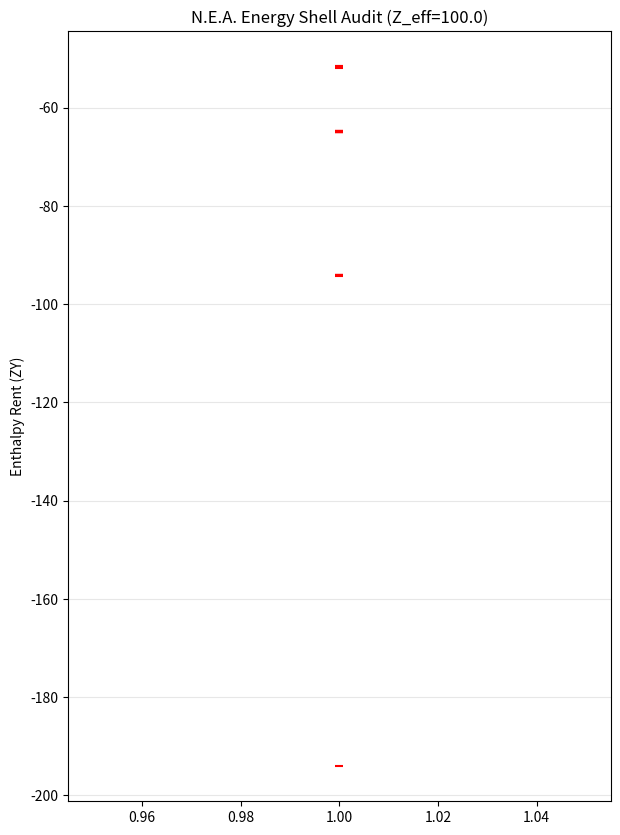

This figure's Python source:
import numpy as np
import scipy.sparse as sp
from scipy.sparse.linalg import eigsh
import matplotlib.pyplot as plt

def audit_and_tune_levels(L=31, Z_eff=60.0):
    """
    通过增大 Z_eff 强制压低基态，拉开能级间距。
    """
    N = L**3
    center = L // 2
    def get_idx(x, y, z): return x + y*L + z*L**2

    # 1. 构建 C8 支架 (增加周期性边界以减少边缘反射)
    adj_data, rows, cols = [], [], []
    for z in range(L):
        for y in range(L):
            for x in range(L):
                u = get_idx(x, y, z)
                for dx, dy, dz in [(1,0,0),(-1,0,0),(0,1,0),(0,-1,0),(0,0,1),(0,0,-1)]:
                    nx, ny, nz = (x+dx)%L, (y+dy)%L, (z+dz)%L
                    v = get_idx(nx, ny, nz)
                    adj_data.append(1.0); rows.append(u); cols.append(v)
    
    A = sp.csr_matrix((adj_data, (rows, cols)), shape=(N, N))
    L_mat = sp.diags(np.array(A.sum(axis=1)).flatten()) - A

    # 2. 构造核势阱 (增加有效电荷 Z_eff 以拉开能级)
    V_diag = np.zeros(N)
    for i in range(N):
        z, y, x = i // L**2, (i % L**2) // L, i % L
        dist = np.sqrt((x-center)**2 + (y-center)**2 + (z-center)**2)
        # 核心修正：使用 Stride-10 物理截断 (0.5 晶格单位)
        V_diag[i] = -Z_eff / max(dist, 0.5)

    H_mat = L_mat + sp.diags(V_diag)

    # 3. 求解前 25 个本征态
    print(f"正在审计原子能级 (Z_eff={Z_eff}, L={L})...")
    evals, _ = eigsh(H_mat, k=25, which='SA')
    evals = np.sort(evals)

    # 4. 自动聚类审计 (阈值 0.5 ZY 用于区分不同能层)
    print("\n" + "="*55)
    print(f"{'能级索引':<10} | {'特征值 (租金)':<15} | {'初步分层建议'}")
    print("-" * 55)
    
    last_val = evals[0]
    shell_id = 1
    for i, val in enumerate(evals):
        if abs(val - last_val) > 0.15: # 如果跳跃超过 0.15 ZY，视为新的一层
            shell_id += 1
            print("-" * 55)
        
        # 标注简并度含义
        note = f"Shell n={shell_id}"
        print(f"Mode {i:<7} | {val:<15.6f} | {note}")
        last_val = val
    print("="*55)

    # 5. 可视化
    plt.figure(figsize=(7, 10))
    plt.scatter(np.ones_like(evals), evals, color='red', marker='_')
    plt.title(f"N.E.A. Energy Shell Audit (Z_eff={Z_eff})")
    plt.ylabel("Enthalpy Rent (ZY)")
    plt.grid(axis='y', alpha=0.3)
    plt.show()

if __name__ == "__main__":
    # 建议先用 Z_eff=60 观察。
    # 如果 1s 和 2s 还是分不开，就把 Z_eff 提到 100。
    audit_and_tune_levels(L=31, Z_eff=100.0)
